Run: headless pygame with SDL's dummy video driver; simulated clock (each Clock.tick advances the game by its frame time, no real sleeping); random seed 0; keys injected as events and as key.get_pressed() state; mouse plan: one left click at the window centre at the start of phase 2, then a move to the lower-right quarter at the start of phase 3.
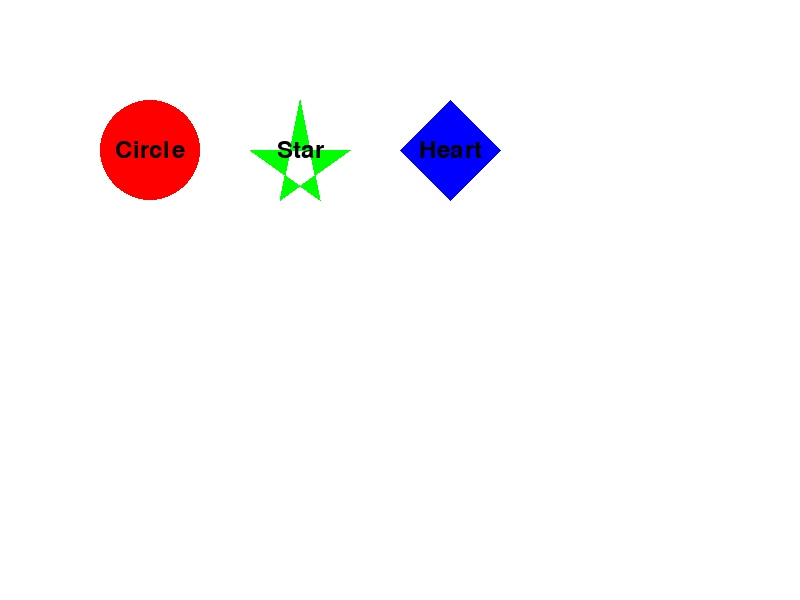
Frame 1 of 4 · flips 1–60 · no input
Frame 2 of 4 · flips 61–180 · clicked the window centre · tapped SPACE, RETURN · held RIGHT (→), D · screen unchanged from frame 1, image omitted
Frame 3 of 4 · flips 181–300 · moved the mouse to the lower-right quarter · held DOWN (↓), S · screen unchanged from frame 2, image omitted
Frame 4 of 4 · flips 301–420 · held LEFT (←), A, UP (↑), W · screen unchanged from frame 3, image omitted

The pygame program that drew these frames:

import pygame
import sys

# Pygameの初期化
pygame.init()

# ウィンドウサイズ
WIDTH, HEIGHT = 800, 600
screen = pygame.display.set_mode((WIDTH, HEIGHT))
pygame.display.set_caption('Icon Button Example')

# 色定義
WHITE = (255, 255, 255)
BLACK = (0, 0, 0)
RED = (255, 0, 0)
GREEN = (0, 255, 0)
BLUE = (0, 0, 255)

# フォント設定
font = pygame.font.Font(None, 36)

# ボタンのクラス
class IconButton:
    def __init__(self, x, y, size, color, icon_type):
        self.rect = pygame.Rect(x, y, size, size)
        self.color = color
        self.icon_type = icon_type

    def draw(self, screen):
        if self.icon_type == 'circle':
            pygame.draw.circle(screen, self.color, self.rect.center, self.rect.width // 2)
        elif self.icon_type == 'star':
            points = [
                (self.rect.centerx, self.rect.top),
                (self.rect.centerx + 20, self.rect.bottom),
                (self.rect.left, self.rect.centery),
                (self.rect.right, self.rect.centery),
                (self.rect.centerx - 20, self.rect.bottom)
            ]
            pygame.draw.polygon(screen, self.color, points)
        elif self.icon_type == 'heart':
            pygame.draw.polygon(screen, self.color, [
                (self.rect.centerx, self.rect.bottom),
                (self.rect.left, self.rect.centery),
                (self.rect.centerx, self.rect.top),
                (self.rect.right, self.rect.centery)
            ])

        # アイコンのテキスト
        text_surface = font.render(self.icon_type.capitalize(), True, BLACK)
        text_rect = text_surface.get_rect(center=self.rect.center)
        screen.blit(text_surface, text_rect)

    def is_clicked(self, pos):
        return self.rect.collidepoint(pos)

# アイコンボタンの作成
buttons = [
    IconButton(100, 100, 100, RED, 'circle'),
    IconButton(250, 100, 100, GREEN, 'star'),
    IconButton(400, 100, 100, BLUE, 'heart'),
]

# メインループ
while True:
    for event in pygame.event.get():
        if event.type == pygame.QUIT:
            pygame.quit()
            sys.exit()

        if event.type == pygame.MOUSEBUTTONDOWN:
            for button in buttons:
                if button.is_clicked(event.pos):
                    print(f"{button.icon_type.capitalize()} button clicked!")

    # 背景の描画
    screen.fill(WHITE)

    # アイコンボタンの描画
    for button in buttons:
        button.draw(screen)

    # 画面の更新
    pygame.display.flip()
